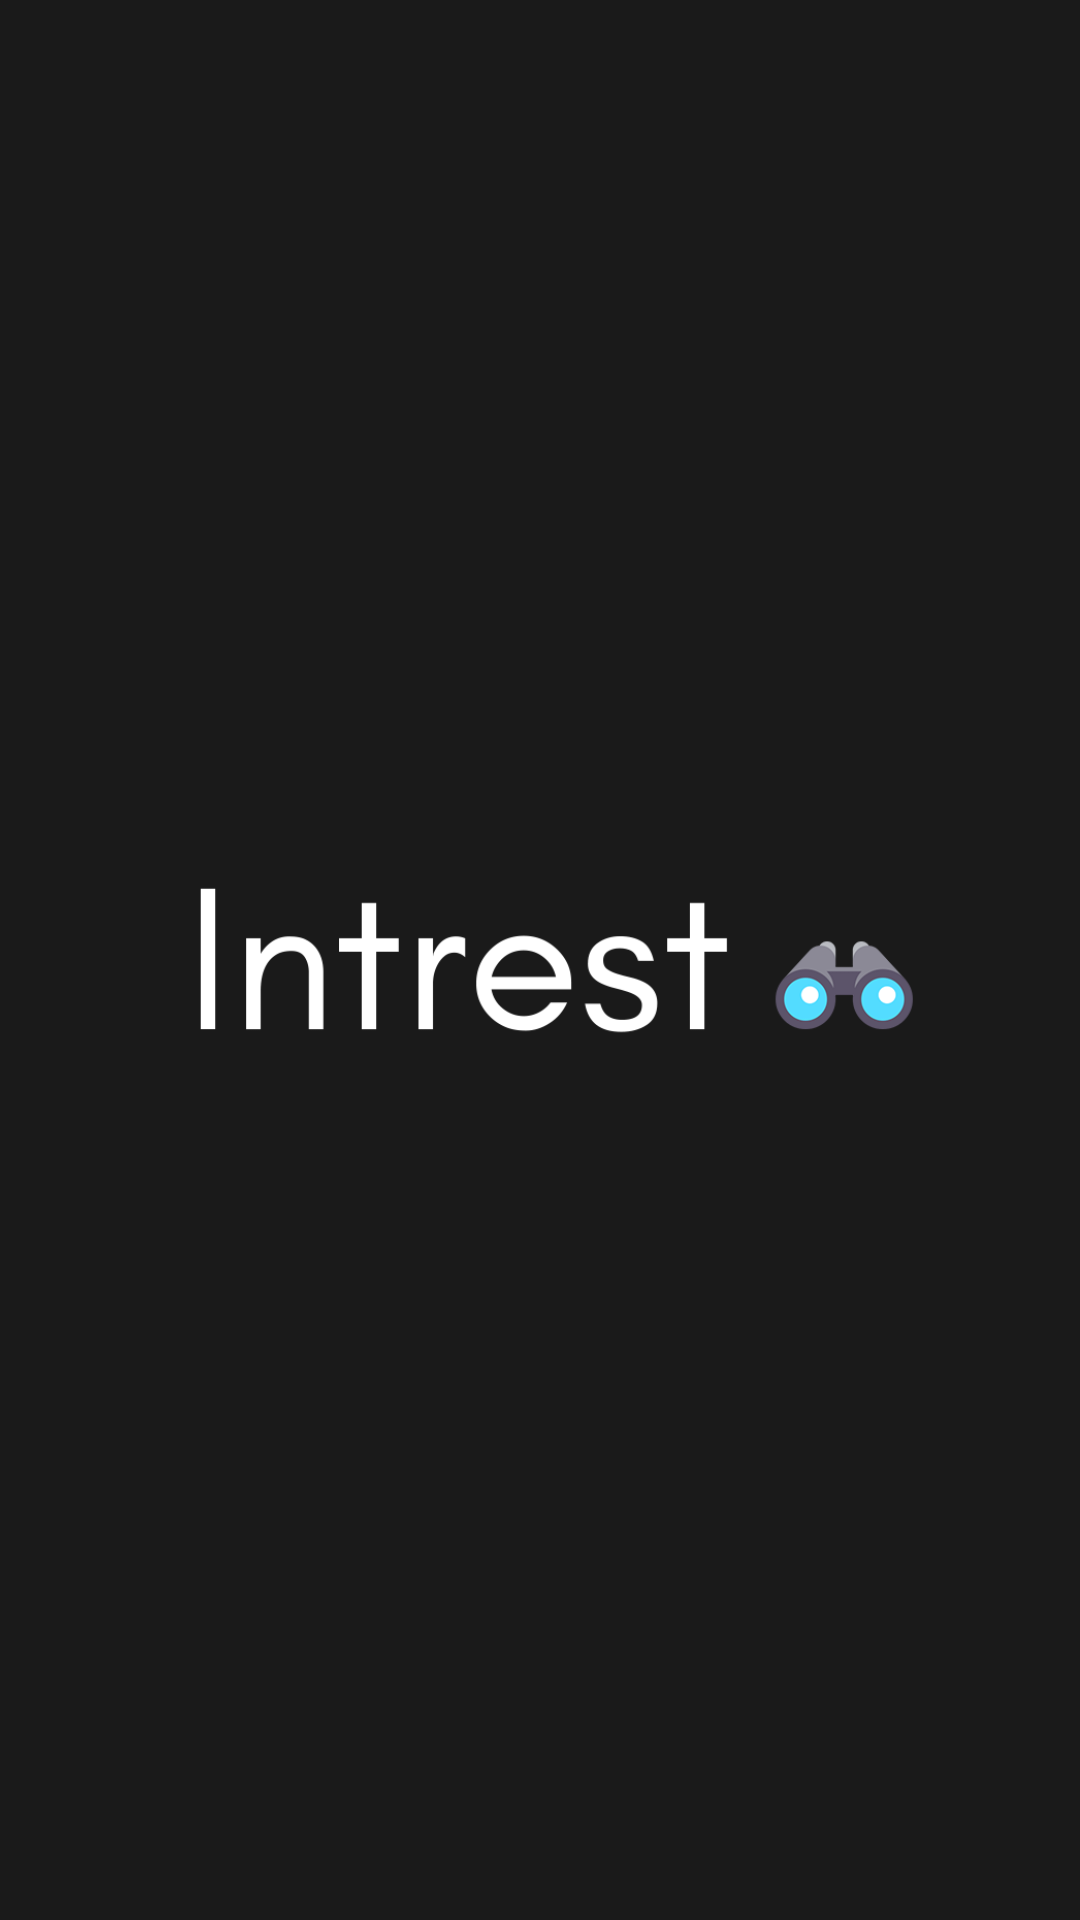

Android layout source for this screen:
<!-- AndroidManifest.xml: application theme AppTheme -->
<!-- res/layout/logobar_layout.xml -->
<?xml version="1.0" encoding="utf-8"?>
<android.support.v7.widget.Toolbar
xmlns:android="http://schemas.android.com/apk/res/android"
xmlns:app="http://schemas.android.com/apk/res-auto"
android:layout_width="match_parent"
android:layout_height="?attr/actionBarSize"
android:background="?attr/colorPrimary"
android:id="@+id/logobar">

<ImageView
    android:id="@+id/tv_header_title"
    android:layout_width="wrap_content"
    android:layout_height="match_parent"
    android:src="@drawable/logo"
    android:layout_gravity="center"
    />

</android.support.v7.widget.Toolbar>
<!-- resources referenced by this layout -->
<resources>
  <!-- drawable logo: png bitmap (drawable, 34220 bytes) -->
  <style name="AppTheme" parent="Theme.AppCompat.NoActionBar">
          
  
          <item name="colorPrimary">@color/colorPrimary</item>
          <item name="colorPrimaryDark">@color/colorPrimaryDark</item>
          <item name="colorAccent">@color/colorAccent</item>
      </style>
  <color name="colorPrimary">#1a1a1a</color>
  <color name="colorPrimaryDark">#303F9F</color>
  <color name="colorAccent">#73cae4</color>
</resources>
